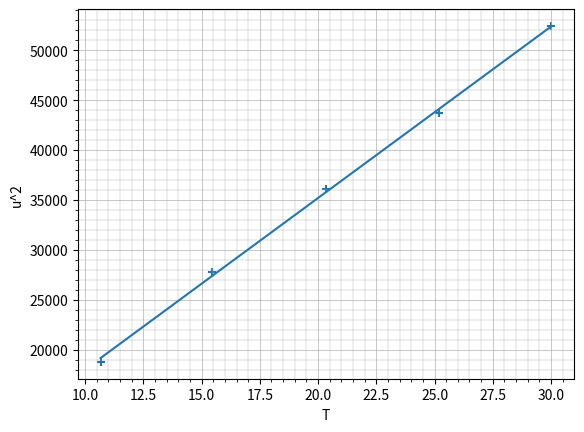

This chart was generated by the following Python code:
import numpy as np
from matplotlib import pyplot as plt
from scipy.optimize import curve_fit

m1 = 1087.2
m2 = 1574.6
m3 = 2071.8
m4 = 2566.2
m5 = 3060.1

u1 = 137
u2 = 166.7
u3 = 190
u4 = 209
u5 = 229

m = np.array([m1, m2, m3, m4, m5])
u = np.array([u1, u2, u3, u4, u5])

plt.scatter(m * 1e-3 * 9.81, u ** 2, marker='+')

def linear_func(x, a, b):
    return a * x + b

def lsm(x, y): 
    params, covariance = curve_fit(linear_func, x, y)
    x = np.linspace(min(x), max(x), 1000)
    y = linear_func(x, params[0], params[1])
    return x, y, params[0], np.sqrt(np.diag(covariance))

l = lsm(m * 1e-3 * 9.81, u ** 2)
x, y = l[0:2]
k = l[2]

plt.plot(x, y)

print(k ** -1, l[3] ** -1)

plt.grid(True, which='major', linestyle='-', linewidth=0.5)
plt.grid(True, which='minor', linestyle='-', linewidth=0.3)

plt.minorticks_on()

plt.xlabel('T')
plt.ylabel('u^2')

plt.savefig('3.png')

plt.show()